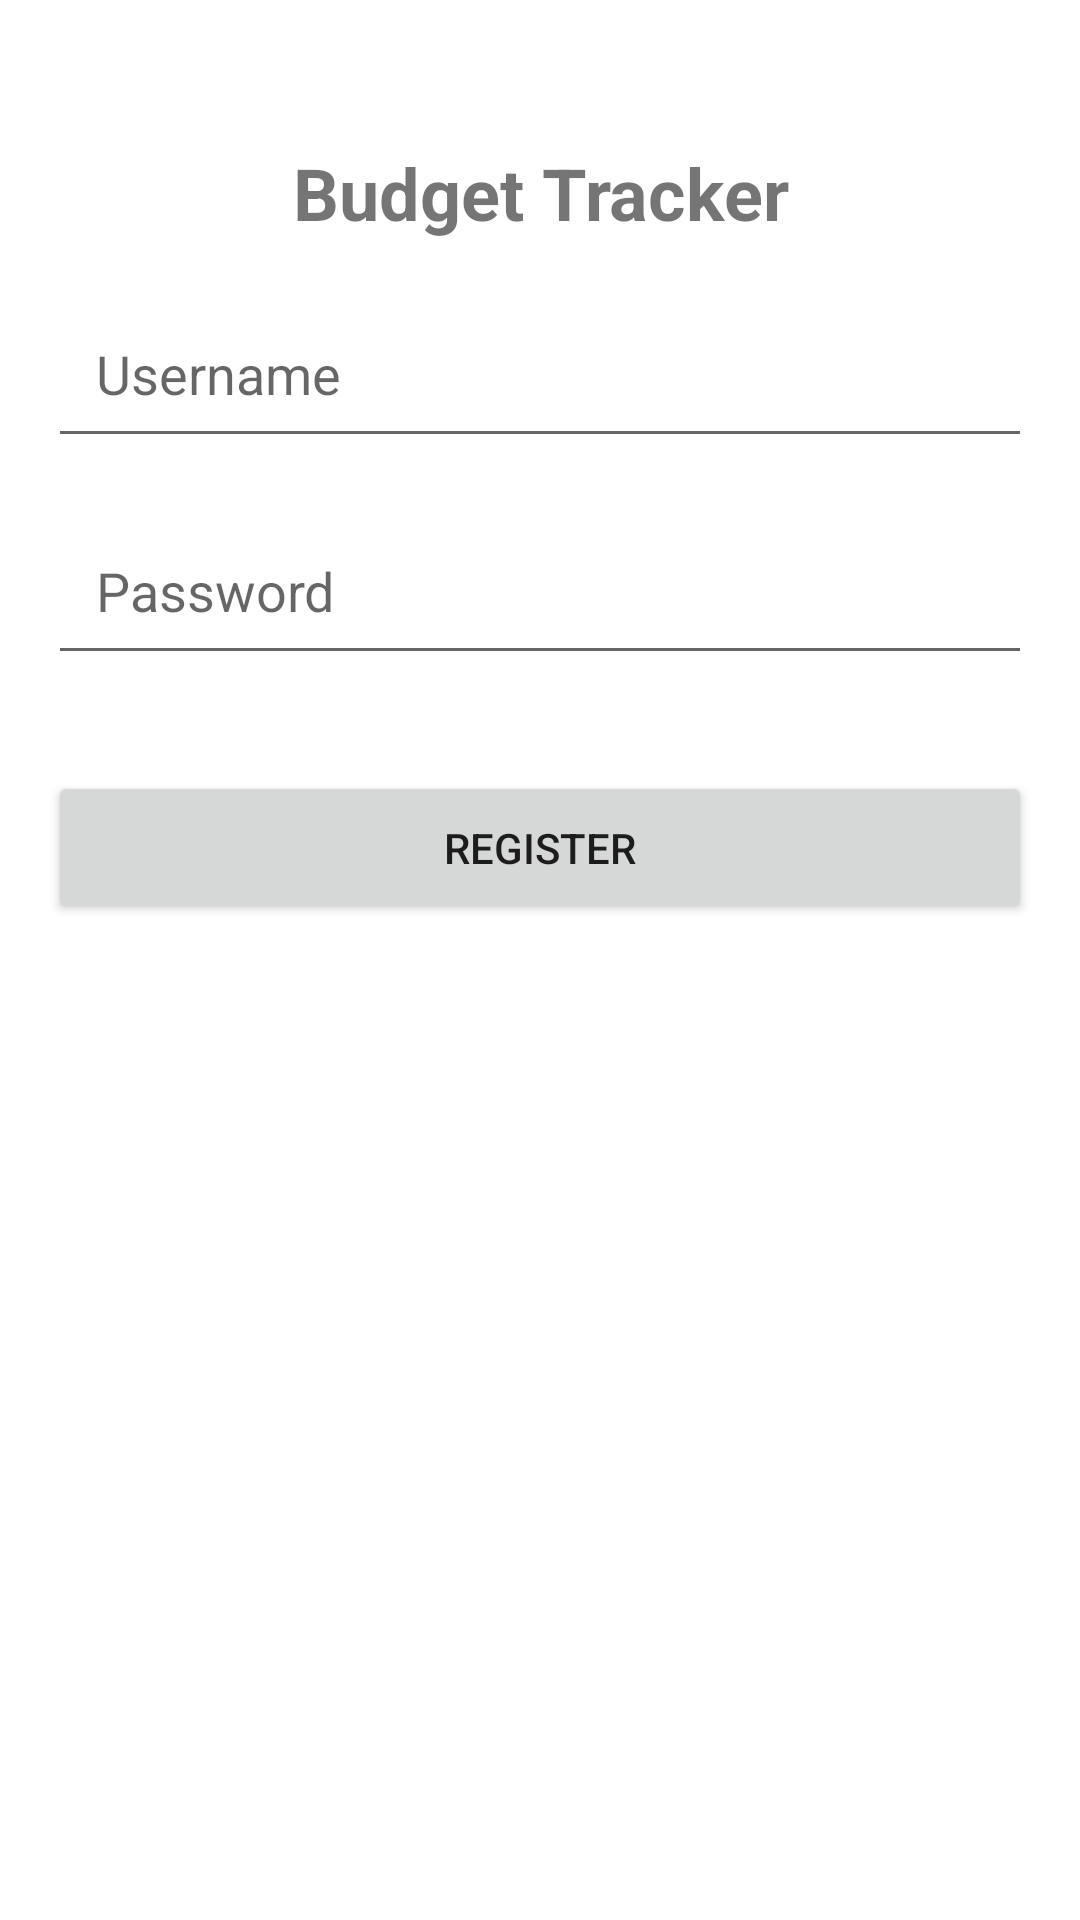

Android layout source for this screen:
<!-- AndroidManifest.xml: application theme Theme.BudgetTracker -->
<!-- res/layout/activity_register.xml -->
<?xml version="1.0" encoding="utf-8"?>
<LinearLayout xmlns:android="http://schemas.android.com/apk/res/android"
    android:layout_width="match_parent"
    android:layout_height="match_parent"
    android:orientation="vertical"
    android:padding="16dp">

    
    <TextView
        android:id="@+id/tvTitle"
        android:layout_width="match_parent"
        android:layout_height="wrap_content"
        android:text="Budget Tracker"
        android:textSize="24sp"
        android:layout_marginTop="32dp"
        android:gravity="center"
        android:textStyle="bold" />

    
    <EditText
        android:id="@+id/etUsername"
        android:layout_width="match_parent"
        android:layout_height="wrap_content"
        android:hint="Username"
        android:inputType="text"
        android:padding="16dp"
        android:layout_marginTop="16dp" />

    
    <EditText
        android:id="@+id/etPassword"
        android:layout_width="match_parent"
        android:layout_height="wrap_content"
        android:hint="Password"
        android:inputType="textPassword"
        android:padding="16dp"
        android:layout_marginTop="16dp" />

    
    <Button
        android:id="@+id/btnRegister"
        android:layout_width="match_parent"
        android:layout_height="wrap_content"
        android:text="Register"
        android:padding="16dp"
        android:minHeight="48dp"
        android:layout_marginTop="32dp" />

</LinearLayout>
<!-- resources referenced by this layout -->
<resources>
  <style name="Theme.BudgetTracker" parent="Theme.MaterialComponents.DayNight.NoActionBar">
          <item name="colorPrimary">#FFA500</item>
          <item name="colorPrimaryVariant">#FF8C00</item>
          <item name="colorOnPrimary">#000000</item>
          <item name="android:statusBarColor" tools:targetApi="l">#FFA500</item>
  
      </style>
</resources>
